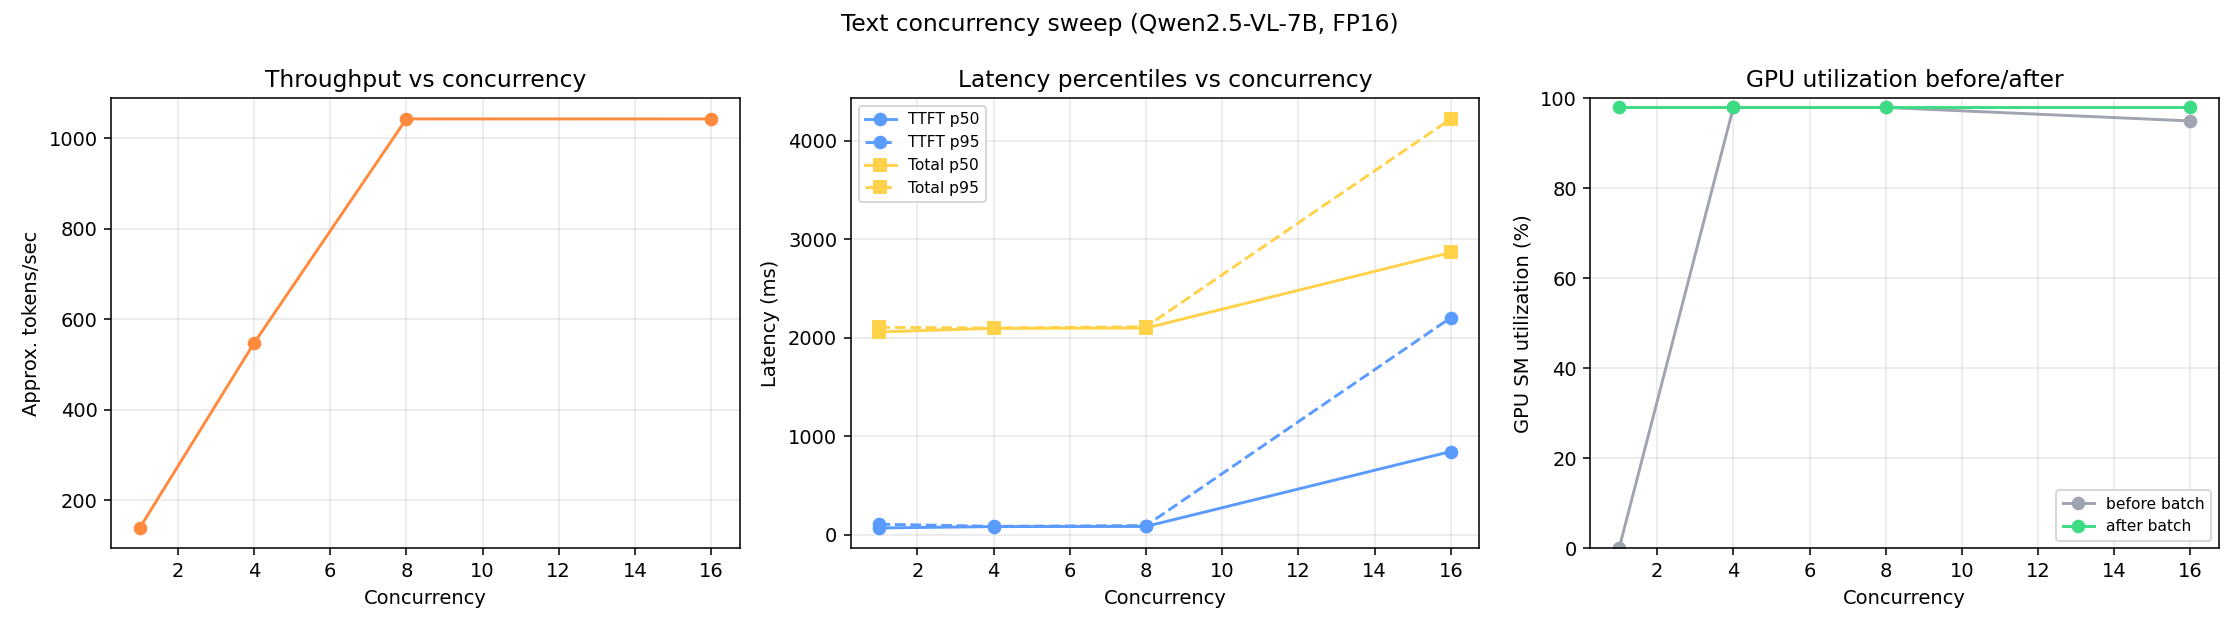

Data behind this chart, as committed beside it:
label, concurrency, requests, ok, errors, wall_s, ttft_p50_ms, ttft_p95_ms, ttft_p99_ms, total_p50_ms, total_p95_ms, total_p99_ms, approx_tokens_per_sec, gpu_util_before, gpu_util_after, mem_used_before_mb, mem_used_after_mb
text_c1, 1, 16, 16, 0, 33.23, 66.8, 104.7, 190.3, 2059, 2106, 2192, 138.3, 0.0, 98.0, 28033, 28018
text_c4, 4, 16, 16, 0, 8.513, 80.7, 83.3, 83.4, 2095, 2099, 2100, 547.1, 98.0, 98.0, 28018, 28027
text_c8, 8, 16, 16, 0, 4.35, 82.3, 91.0, 91.0, 2098, 2112, 2112, 1043, 98.0, 98.0, 28027, 28027
text_c16, 16, 16, 16, 0, 4.361, 843.4, 2203, 2204, 2867, 4224, 4224, 1043, 95.0, 98.0, 28027, 28027
